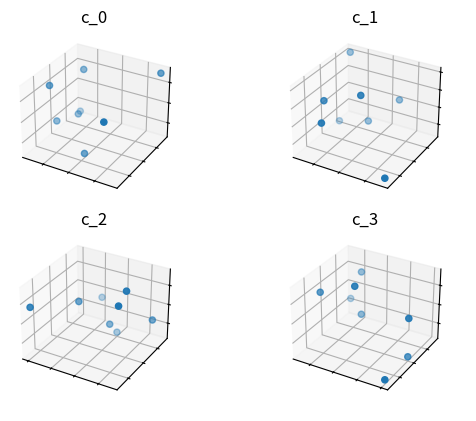

Reproduce this figure in Python.
from random import randint
import matplotlib.pyplot as plt
import matplotlib.pyplot as plt

x = [1, 8, 3, 9, 1, 2, 9, 4, 5, 4, 6, 2]
print(f'{x=}')

# Number of entries per subvector
m = 4
dim = len(x)
sub_len = int(dim / m)
print(f'{dim=}')
print(f'{m=}')
print(f'{sub_len=}')

# Create the subvectors by splitting the input vector.
subvectors = []
for r in range(0, dim, sub_len):
    subvectors.append(x[r: r+sub_len])
print(f'{subvectors=}')

# k is the number of total centroids.
k = 32
assert k % m == 0

# centroids_per_subvector is the number of centroids per subvector
centroids_per_subvector = int(k / m)
print(f'Total number of centroids: {k}')
print(f'Number of centroids per sub vector: {centroids_per_subvector}\n')

# Create all the centroids, initialized randomally in the range of the 
# input vector dataset (1, 9).
centroids = []
for j in range(m):
    c_j = []
    for i in range(centroids_per_subvector):
        c_ji = [randint(min(x), max(x)) for _ in range(sub_len)]
        c_j.append(c_ji)

    centroids.append(c_j)

print(f'Codebook:')
for i, cs in enumerate(centroids):
    for j, c in enumerate(cs):
        # These arrays are the coordinates for the centroids.
        print(f'Centroid {i} ID: {j}: {c}')
    print("")

fig = plt.figure()

for j in range(m):
    ax = fig.add_subplot(2, 2, j+1, projection='3d')
    X = [centroids[j][i][0] for i in range(centroids_per_subvector)]
    Y = [centroids[j][i][1] for i in range(centroids_per_subvector)]
    Z = [centroids[j][i][2] for i in range(centroids_per_subvector)]
    ax.scatter(X, Y, Z)
    ax.set_title(f'c_{j}')
    ax.xaxis.set_ticklabels([])
    ax.yaxis.set_ticklabels([])
    ax.zaxis.set_ticklabels([])

#plt.show()

def euclidean(v, u):
    distance = sum((x - y) ** 2 for x, y in zip(v, u)) ** .5
    return distance

def nearest(c_j, u_j, centroids_per_subvector):
    distance = 9e9
    for i in range(centroids_per_subvector):
        new_dist = euclidean(c_j[i], u_j)
        if new_dist < distance:
            nearest_idx = i
            distance = new_dist
    return nearest_idx

ids = []
for j in range(m):
    i = nearest(centroids[j], subvectors[j], centroids_per_subvector)
    ids.append(i)

print(f'Quantized subvector: {ids}')

q = []
for j in range(m):
    # This following is looking up the centroid coordinates for the ids. By
    # looking at the codebook table printed earlier we can match the ids
    # to the respective centroid coordinates.
    c_ji = centroids[j][ids[j]]
    q.extend(c_ji)
print(q)

def mse(v, u):
    error = sum((x - y) ** 2 for x, y in zip(v, u)) / len(v)
    return error

mse = mse(x, q)
print(f'{mse=}')
